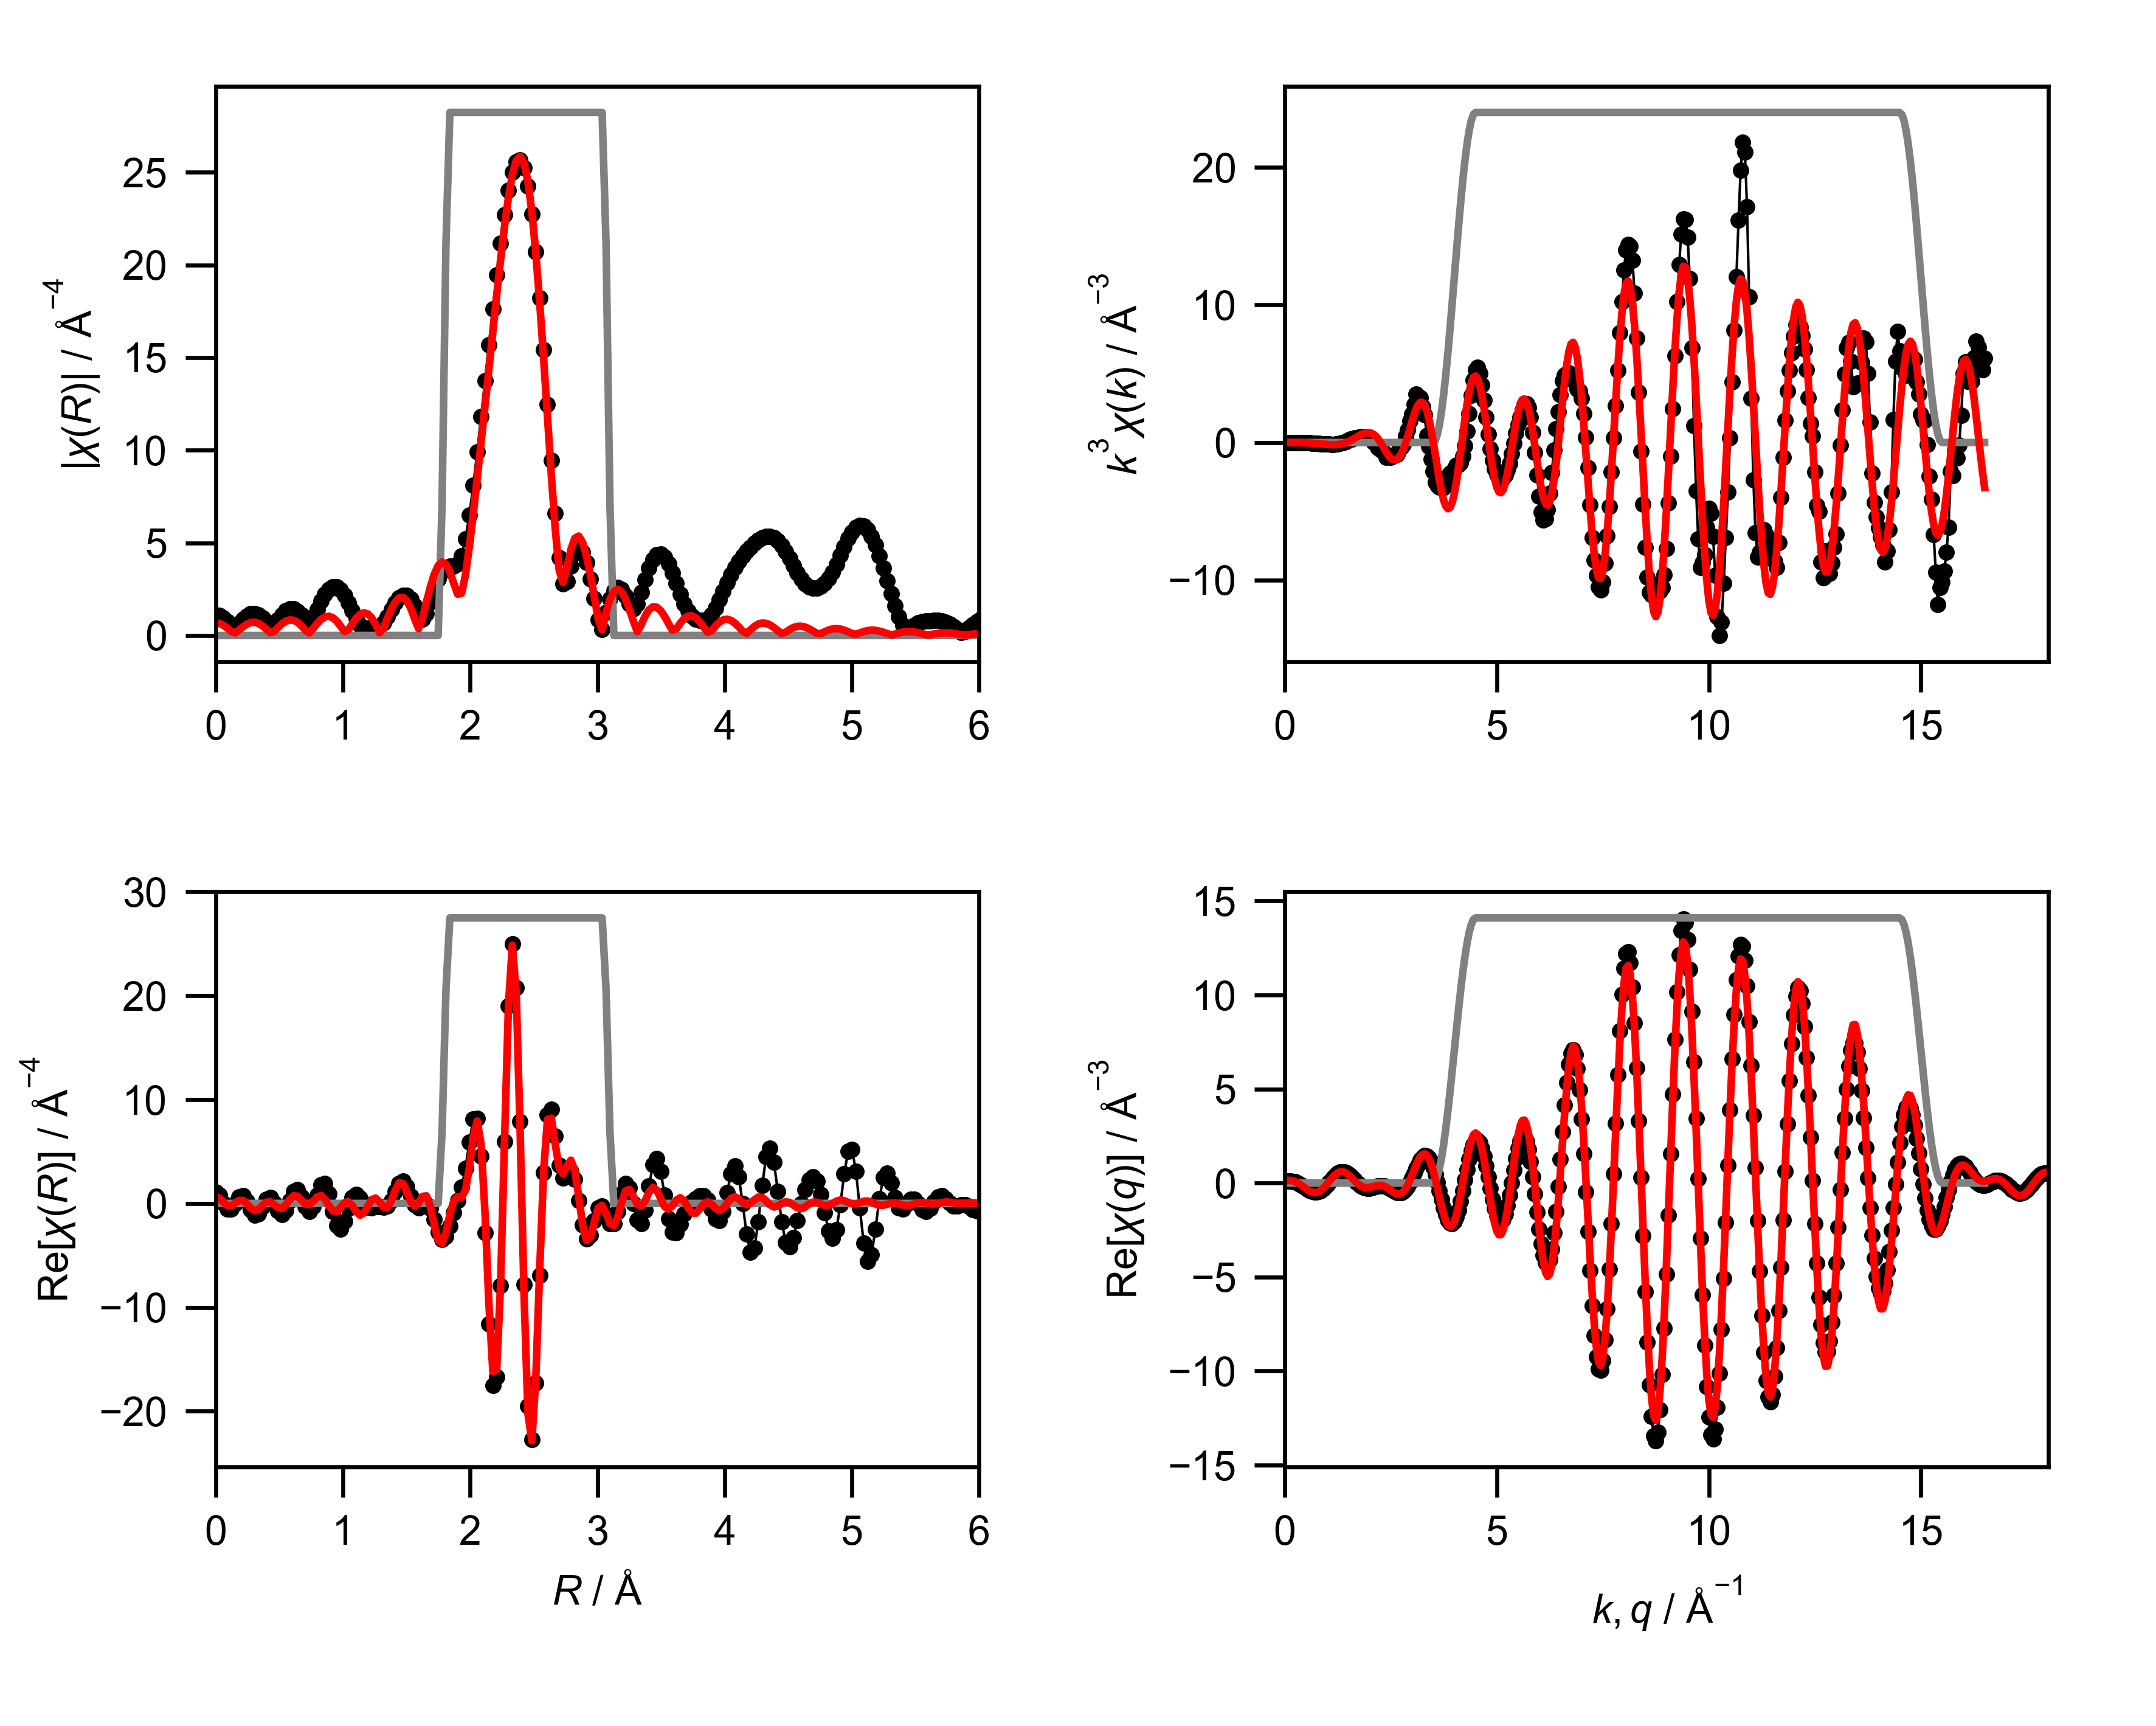

The data file committed next to this chart (first rows):
mea_k, mea_chik, mea_k3chik, mea_r, mea_chir_mag, mea_chir_re, mea_chir_im, mea_q, mea_chiq_mag, mea_chiq_re, mea_chiq_im, fit_k, fit_chik, fit_k3chik, fit_r, fit_chir_mag, fit_chir_re, fit_chir_im, fit_q, fit_chiq_mag, fit_chiq_re, fit_chiq_im, win_k, win_r
0.0, 0.04012, 0.0, 0.0, 1.125, 1.125, 0.0, 0.0, 0.1351, 0.1018, 0.08889, 0.0, -0.184, -0.0, 0.0, 0.6853, 0.6853, 0.0, 0.0, 0.1577, 0.1369, 0.07833, 0.0, 0.0
0.05, 0.01619, 2.02350077973186e-06, 0.03068, 1.078, 0.7889, -0.7353, 0.05, 0.1525, 0.1085, 0.1072, 0.05, -0.1835, -2.2938660436630233e-05, 0.03068, 0.6509, 0.5084, -0.4064, 0.05, 0.1806, 0.1454, 0.107, 0.0, 0.0
0.1, -0.005897, -5.897430000856432e-06, 0.06136, 0.9482, 0.03835, -0.9474, 0.1, 0.1737, 0.111, 0.1337, 0.1, -0.183, -0.000183, 0.06136, 0.5517, 0.1129, -0.54, 0.1, 0.2055, 0.1465, 0.1441, 0.0, 0.0
0.15, -0.02555, -8.623445310717002e-05, 0.09204, 0.7624, -0.5572, -0.5204, 0.15, 0.1976, 0.1054, 0.1671, 0.15, -0.1821, -0.0006145, 0.09204, 0.3999, -0.2043, -0.3438, 0.15, 0.2319, 0.1366, 0.1874, 0.0, 0.0
0.2, -0.04238, -0.000339, 0.1227, 0.5847, -0.5608, 0.1654, 0.2, 0.2231, 0.0888, 0.2046, 0.2, -0.1807, -0.001446, 0.1227, 0.2228, -0.2219, -0.01964, 0.2, 0.259, 0.1129, 0.2331, 0.0, 0.0
0.25, -0.05699, -0.0008905, 0.1534, 0.5332, -0.01078, 0.5331, 0.25, 0.2497, 0.05901, 0.2426, 0.25, -0.1788, -0.002793, 0.1534, 0.1408, 0.02875, 0.1378, 0.25, 0.2865, 0.07376, 0.2769, 0.0, 0.0
0.3, -0.07033, -0.001899, 0.1841, 0.6641, 0.609, 0.2648, 0.3, 0.2769, 0.01515, 0.2765, 0.3, -0.1762, -0.004756, 0.1841, 0.2922, 0.2915, -0.01895, 0.3, 0.3142, 0.01923, 0.3136, 0.0, 0.0
0.35, -0.08331, -0.003572, 0.2148, 0.871, 0.7494, -0.4439, 0.35, 0.3043, -0.04213, 0.3014, 0.35, -0.1745, -0.007483, 0.2148, 0.4719, 0.2953, -0.368, 0.35, 0.3416, -0.04916, 0.338, 0.0, 0.0
0.4, -0.09689, -0.006201, 0.2454, 1.057, 0.2319, -1.031, 0.4, 0.3317, -0.1106, 0.3127, 0.4, -0.1763, -0.01128, 0.2454, 0.6148, -0.0223, -0.6144, 0.4, 0.3686, -0.1282, 0.3456, 0.0, 0.0
0.45, -0.112, -0.01021, 0.2761, 1.172, -0.6009, -1.006, 0.45, 0.3588, -0.1866, 0.3065, 0.45, -0.178, -0.01622, 0.2761, 0.6989, -0.4576, -0.5282, 0.45, 0.3951, -0.2132, 0.3326, 0.0, 0.0
0.5, -0.1278, -0.01598, 0.3068, 1.194, -1.144, -0.3411, 0.5, 0.3854, -0.2651, 0.2798, 0.5, -0.1795, -0.02244, 0.3068, 0.7123, -0.6995, -0.1342, 0.5, 0.4207, -0.2983, 0.2967, 0.0, 0.0
0.55, -0.1337, -0.02225, 0.3375, 1.117, -0.9991, 0.4993, 0.55, 0.4113, -0.3401, 0.2313, 0.55, -0.1804, -0.03002, 0.3375, 0.6515, -0.5773, 0.3019, 0.55, 0.4454, -0.3769, 0.2374, 0.0, 0.0
0.6, -0.1364, -0.02946, 0.3682, 0.9544, -0.2896, 0.9094, 0.6, 0.4363, -0.4053, 0.1616, 0.6, -0.1808, -0.03905, 0.3682, 0.5219, -0.1999, 0.4821, 0.6, 0.469, -0.4423, 0.1561, 0.0, 0.0
0.65, -0.1457, -0.04002, 0.3988, 0.7477, 0.4256, 0.6147, 0.65, 0.4603, -0.4545, 0.07283, 0.65, -0.1803, -0.04952, 0.3988, 0.3396, 0.1292, 0.314, 0.65, 0.4914, -0.4882, 0.05624, 0.0, 0.0
0.7, -0.1461, -0.05013, 0.4295, 0.5941, 0.5844, -0.1072, 0.7, 0.4831, -0.4821, -0.03062, 0.7, -0.179, -0.06138, 0.4295, 0.1559, 0.1553, -0.01346, 0.7, 0.5124, -0.5092, -0.0569, 0.0, 0.0
0.75, -0.1449, -0.06115, 0.4602, 0.6379, 0.06424, -0.6346, 0.75, 0.5045, -0.4838, -0.143, 0.75, -0.1765, -0.07446, 0.4602, 0.2178, -0.1195, -0.1821, 0.75, 0.5318, -0.5016, -0.1766, 0.0, 0.0
0.8, -0.1483, -0.07594, 0.4909, 0.8586, -0.7082, -0.4854, 0.8, 0.5244, -0.457, -0.2572, 0.8, -0.1728, -0.08849, 0.4909, 0.4334, -0.4333, -0.004282, 0.8, 0.5495, -0.4636, -0.295, 0.0, 0.0
0.85, -0.1375, -0.08443, 0.5216, 1.117, -1.077, 0.2947, 0.85, 0.5427, -0.4012, -0.3655, 0.85, -0.1678, -0.1031, 0.5216, 0.6313, -0.4737, 0.4173, 0.85, 0.5655, -0.3958, -0.4039, 0.0, 0.0
0.9, -0.1407, -0.1026, 0.5522, 1.327, -0.6694, 1.145, 0.9, 0.5593, -0.318, -0.4601, 0.9, -0.1614, -0.1176, 0.5522, 0.774, -0.134, 0.7623, 0.9, 0.5795, -0.3007, -0.4954, 0.0, 0.0
0.95, -0.1343, -0.1152, 0.5829, 1.442, 0.3001, 1.41, 0.95, 0.574, -0.2112, -0.5337, 0.95, -0.1534, -0.1315, 0.5829, 0.8406, 0.3892, 0.7451, 0.95, 0.5915, -0.1835, -0.5624, 0.0, 0.0
1.0, -0.1243, -0.1243, 0.6136, 1.44, 1.165, 0.8456, 1.0, 0.5866, -0.08668, -0.5802, 1.0, -0.1439, -0.1439, 0.6136, 0.82, 0.7426, 0.3478, 1.0, 0.6014, -0.05094, -0.5992, 0.0, 0.0
1.05, -0.1073, -0.1243, 0.6443, 1.318, 1.307, -0.17, 1.05, 0.5972, 0.0481, -0.5952, 1.05, -0.1328, -0.1537, 0.6443, 0.7107, 0.6933, -0.1565, 1.05, 0.609, 0.08866, -0.6026, 0.0, 0.0
1.1, -0.1044, -0.1389, 0.675, 1.102, 0.6344, -0.9008, 1.1, 0.6055, 0.1846, -0.5767, 1.1, -0.1201, -0.1599, 0.675, 0.5223, 0.3175, -0.4147, 1.1, 0.6143, 0.2263, -0.5711, 0.0, 0.0
1.15, -0.08322, -0.1266, 0.7056, 0.8664, -0.3227, -0.8041, 1.15, 0.6115, 0.3141, -0.5247, 1.15, -0.106, -0.1612, 0.7056, 0.2802, -0.05541, -0.2746, 1.15, 0.6172, 0.3527, -0.5065, 0.0, 0.0
1.2, -0.06674, -0.1153, 0.7363, 0.7903, -0.7892, 0.04181, 1.2, 0.6151, 0.4277, -0.4421, 1.2, -0.09043, -0.1563, 0.7363, 0.1374, -0.1053, 0.08827, 1.2, 0.6175, 0.4596, -0.4124, 0.0, 0.0
1.25, -0.04602, -0.08989, 0.767, 1.018, -0.3274, 0.9642, 1.25, 0.6162, 0.518, -0.3338, 1.25, -0.07367, -0.1439, 0.767, 0.3755, 0.216, 0.3072, 1.25, 0.6153, 0.5399, -0.2951, 0.0, 0.0
1.3, -0.01706, -0.03748, 0.7977, 1.424, 0.8103, 1.172, 1.3, 0.6148, 0.5789, -0.2068, 1.3, -0.0559, -0.1228, 0.7977, 0.6458, 0.6344, 0.1209, 1.3, 0.6104, 0.5884, -0.1625, 0.0, 0.0
1.35, -0.01319, -0.03245, 0.8283, 1.858, 1.826, 0.3391, 1.35, 0.6107, 0.6067, -0.06943, 1.35, -0.03738, -0.09196, 0.8283, 0.8656, 0.7656, -0.4038, 1.35, 0.6028, 0.6024, -0.02357, 0.0, 0.0
1.4, 0.01279, 0.0351, 0.859, 2.234, 1.929, -1.126, 1.4, 0.6039, 0.5999, 0.06913, 1.4, -0.01841, -0.05052, 0.859, 1.003, 0.4255, -0.9084, 1.4, 0.5925, 0.5818, 0.1123, 0.0, 0.0
1.45, 0.02294, 0.06992, 0.8897, 2.503, 0.8952, -2.337, 1.45, 0.5943, 0.5597, 0.1998, 1.45, 0.0006336, 0.001932, 0.8897, 1.038, -0.2082, -1.017, 1.45, 0.5794, 0.5291, 0.2362, 0.0, 0.0
1.5, 0.04508, 0.1521, 0.9204, 2.635, -0.7576, -2.524, 1.5, 0.582, 0.4899, 0.3141, 1.5, 0.01935, 0.06529, 0.9204, 0.9616, -0.7198, -0.6376, 1.5, 0.5634, 0.4492, 0.3401, 0.0, 0.0
1.55, 0.06651, 0.2477, 0.9511, 2.617, -2.112, -1.546, 1.55, 0.5669, 0.3964, 0.4052, 1.55, 0.03728, 0.1388, 0.9511, 0.7783, -0.7769, -0.04718, 1.55, 0.5446, 0.3492, 0.418, 0.0, 0.0
1.6, 0.06405, 0.2624, 0.9817, 2.453, -2.453, 0.0265, 1.6, 0.5489, 0.2867, 0.4681, 1.6, 0.05396, 0.221, 0.9817, 0.5084, -0.3966, 0.3181, 1.6, 0.523, 0.2372, 0.4662, 0.0, 0.0
1.65, 0.07246, 0.3255, 1.012, 2.162, -1.715, 1.318, 1.65, 0.5281, 0.1693, 0.5003, 1.65, 0.06889, 0.3095, 1.012, 0.2151, 0.06001, 0.2066, 1.65, 0.4986, 0.1222, 0.4834, 0.0, 0.0
1.7, 0.0695, 0.3415, 1.043, 1.778, -0.4599, 1.717, 1.7, 0.5046, 0.05299, 0.5018, 1.7, 0.08159, 0.4009, 1.043, 0.2956, 0.1711, -0.2411, 1.7, 0.4715, 0.01285, 0.4713, 0.0, 0.0
1.75, 0.07447, 0.3991, 1.074, 1.344, 0.545, 1.229, 1.75, 0.4783, -0.05391, 0.4753, 1.75, 0.09161, 0.491, 1.074, 0.6291, -0.2036, -0.5953, 1.75, 0.4416, -0.08312, 0.4337, 0.0, 0.0
1.8, 0.0724, 0.4222, 1.104, 0.9165, 0.8395, 0.3678, 1.8, 0.4493, -0.1445, 0.4255, 1.8, 0.09851, 0.5745, 1.104, 0.9292, -0.7961, -0.4791, 1.8, 0.4092, -0.1597, 0.3767, 0.0, 0.0
1.85, 0.0678, 0.4293, 1.135, 0.5636, 0.4985, -0.2628, 1.85, 0.4178, -0.2136, 0.3591, 1.85, 0.1019, 0.6453, 1.135, 1.138, -1.132, 0.1188, 1.85, 0.3743, -0.2131, 0.3077, 0.0, 0.0
1.9, 0.06272, 0.4302, 1.166, 0.3827, -0.04089, -0.3805, 1.9, 0.384, -0.2586, 0.2838, 1.9, 0.1016, 0.6969, 1.166, 1.222, -0.9094, 0.8167, 1.9, 0.3373, -0.242, 0.2349, 0.0, 0.0
1.95, 0.04848, 0.3594, 1.197, 0.3913, -0.3704, -0.1261, 1.95, 0.348, -0.2793, 0.2076, 1.95, 0.09747, 0.7228, 1.197, 1.161, -0.2527, 1.133, 1.95, 0.2985, -0.2479, 0.1662, 0.0, 0.0
2.0, 0.04116, 0.3293, 1.227, 0.4282, -0.3942, 0.1674, 2.0, 0.3103, -0.278, 0.1379, 2.0, 0.08963, 0.717, 1.227, 0.949, 0.3694, 0.8741, 2.0, 0.2586, -0.2348, 0.1085, 0.0, 0.0
2.05, 0.0251, 0.2163, 1.258, 0.4282, -0.3013, 0.3043, 2.05, 0.2716, -0.2592, 0.08112, 2.05, 0.07826, 0.6742, 1.258, 0.5997, 0.5155, 0.3064, 2.05, 0.2189, -0.2084, 0.06707, 0.0, 0.0
2.1, 0.001579, 0.01462, 1.289, 0.4736, -0.297, 0.369, 2.1, 0.2332, -0.2294, 0.04142, 2.1, 0.06365, 0.5895, 1.289, 0.1462, 0.139, -0.04532, 2.1, 0.1818, -0.1762, 0.0448, 0.0, 0.0
2.15, -0.01116, -0.1109, 1.319, 0.6775, -0.3567, 0.5759, 2.15, 0.197, -0.1959, 0.02074, 2.15, 0.0462, 0.4591, 1.319, 0.3902, -0.3486, 0.1753, 2.15, 0.1518, -0.1459, 0.04189, 0.0, 0.0
2.2, -0.03301, -0.3515, 1.35, 1.014, -0.2315, 0.9867, 2.2, 0.1672, -0.1662, 0.01836, 2.2, 0.02651, 0.2822, 1.35, 0.9269, -0.3928, 0.8395, 2.2, 0.1371, -0.1253, 0.05577, 0.0, 0.0
2.25, -0.04219, -0.4805, 1.381, 1.398, 0.2991, 1.366, 2.25, 0.1505, -0.1472, 0.03095, 2.25, 0.005388, 0.06137, 1.381, 1.418, 0.2463, 1.396, 2.25, 0.1454, -0.1205, 0.08132, 0.0, 0.0
2.3, -0.04971, -0.6049, 1.411, 1.759, 1.155, 1.326, 2.3, 0.1538, -0.1444, 0.05291, 2.3, -0.01587, -0.1932, 1.411, 1.803, 1.26, 1.29, 2.3, 0.1757, -0.136, 0.1113, 0.0, 0.0
2.35, -0.05994, -0.7779, 1.442, 2.035, 1.925, 0.6604, 2.35, 0.1784, -0.161, 0.07688, 2.35, -0.03559, -0.4619, 1.442, 2.03, 1.987, 0.4173, 2.35, 0.221, -0.1732, 0.1372, 0.0, 0.0
2.4, -0.07644, -1.057, 1.473, 2.178, 2.135, -0.4308, 2.4, 0.2189, -0.1974, 0.09458, 2.4, -0.05218, -0.7214, 1.473, 2.059, 1.917, -0.753, 2.4, 0.2752, -0.2307, 0.1501, 0.0, 0.0
2.45, -0.0659, -0.9692, 1.503, 2.155, 1.619, -1.423, 2.45, 0.2696, -0.2512, 0.0977, 2.45, -0.06463, -0.9504, 1.503, 1.869, 1.102, -1.51, 2.45, 0.3353, -0.304, 0.1414, 0.0, 0.0
2.5, -0.07006, -1.095, 1.534, 1.954, 0.6768, -1.833, 2.5, 0.3268, -0.3171, 0.07885, 2.5, -0.07233, -1.13, 1.534, 1.462, 0.1432, -1.455, 2.5, 0.3993, -0.3854, 0.1044, 0.0, 0.0
2.55, -0.06034, -1, 1.565, 1.594, -0.1276, -1.589, 2.55, 0.3884, -0.387, 0.03256, 2.55, -0.07487, -1.241, 1.565, 0.8756, -0.2701, -0.8329, 2.55, 0.4663, -0.465, 0.0348, 0.0, 0.0
2.6, -0.05104, -0.897, 1.595, 1.154, -0.3958, -1.084, 2.6, 0.4533, -0.4512, -0.04394, 2.6, -0.07222, -1.269, 1.595, 0.3662, 0.06961, -0.3595, 2.6, 0.5357, -0.5313, -0.06821, 0.0, 0.0
2.65, -0.04603, -0.8566, 1.626, 0.8897, -0.2114, -0.8642, 2.65, 0.5207, -0.4986, -0.1501, 2.65, -0.06491, -1.208, 1.626, 0.9347, 0.6792, -0.6422, 2.65, 0.607, -0.5725, -0.2018, 0.0, 0.0
2.7, -0.0262, -0.5157, 1.657, 1.178, -0.0767, -1.175, 2.7, 0.59, -0.5185, -0.2817, 2.7, -0.05365, -1.056, 1.657, 1.795, 0.7326, -1.639, 2.7, 0.6799, -0.5773, -0.3592, 0.0, 0.0
2.75, -0.01633, -0.3397, 1.687, 1.802, -0.4997, -1.731, 2.75, 0.661, -0.5011, -0.431, 2.75, -0.03907, -0.8126, 1.687, 2.618, -0.2675, -2.604, 2.75, 0.7541, -0.5366, -0.5299, 0.0, 0.0
2.8, -0.005955, -0.1307, 1.718, 2.463, -1.552, -1.913, 2.8, 0.7331, -0.4393, -0.5869, 2.8, -0.02178, -0.4782, 1.718, 3.302, -2.016, -2.614, 2.8, 0.8294, -0.4444, -0.7003, 0.0, 0.0
2.85, 0.01998, 0.4626, 1.749, 3.034, -2.762, -1.254, 2.85, 0.8062, -0.329, -0.736, 2.85, -0.002507, -0.05804, 1.749, 3.769, -3.539, -1.295, 2.85, 0.9055, -0.2987, -0.8548, 0.0, 0.0
2.9, 0.03771, 0.9197, 1.779, 3.445, -3.44, 0.1773, 2.9, 0.88, -0.1705, -0.8633, 2.9, 0.01773, 0.4324, 1.779, 3.961, -3.876, 0.8191, 2.9, 0.9822, -0.1026, -0.9768, 0.0, 0.25
2.95, 0.06122, 1.572, 1.81, 3.672, -3.19, 1.817, 2.95, 0.9541, 0.03153, -0.9536, 2.95, 0.03762, 0.9658, 1.81, 3.849, -2.814, 2.626, 2.95, 1.059, 0.1362, -1.05, 0.0, 0.75
... 541 more rows
